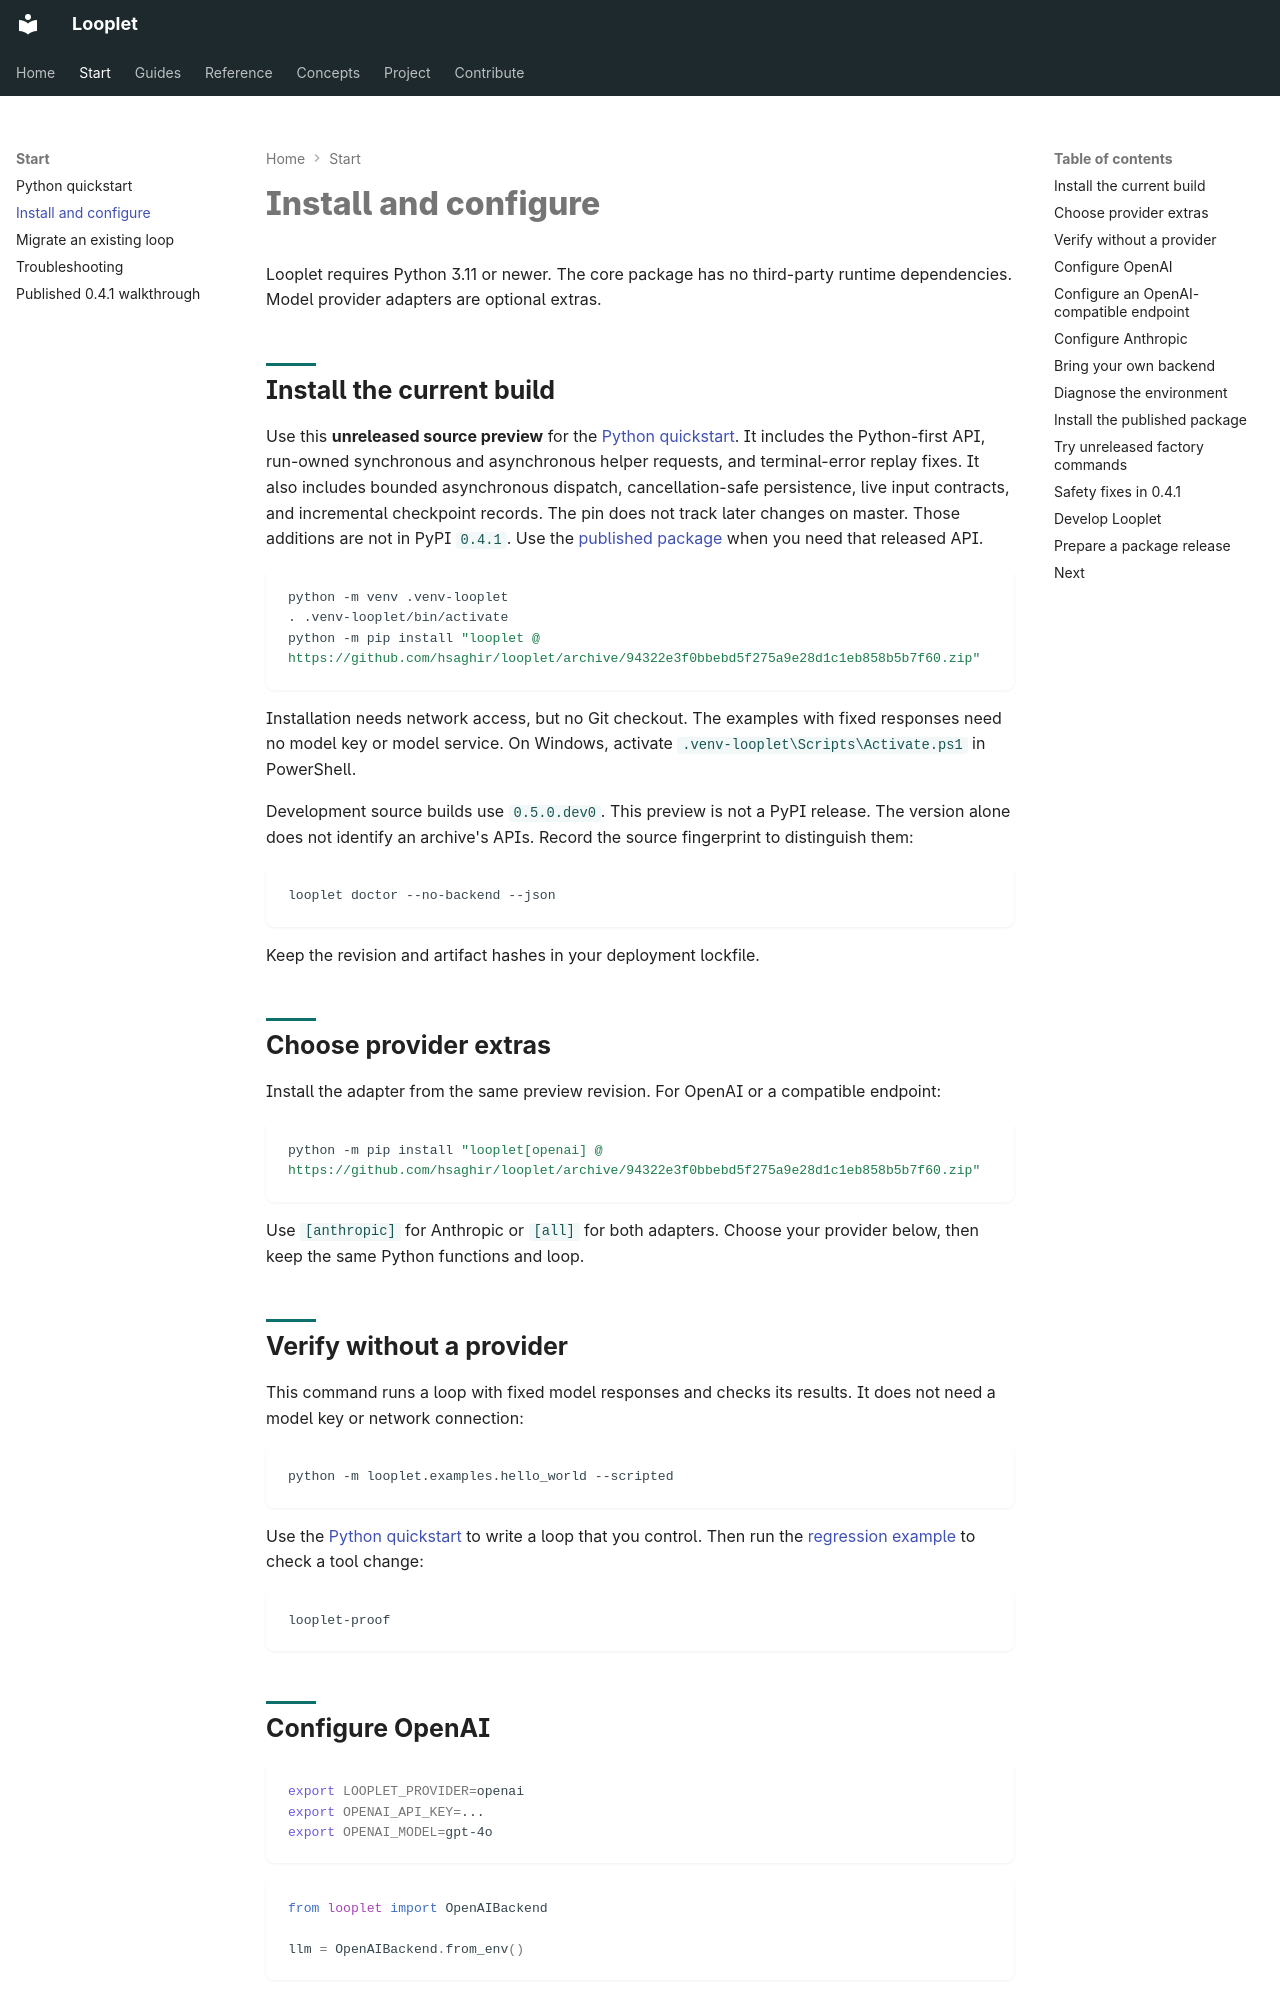

repository: hsaghir/looplet · page: install/index.html · generator: mkdocs

# Install and configure

Looplet requires Python 3.11 or newer.
The core package has no third-party runtime dependencies.
Model provider adapters are optional extras.

## Install the current build

Use this **unreleased source preview** for the [Python quickstart](python.md).
It includes the Python-first API, run-owned synchronous and asynchronous helper requests, and terminal-error replay fixes.
It also includes bounded asynchronous dispatch, cancellation-safe persistence, live input contracts, and incremental checkpoint records.
The pin does not track later changes on master.
Those additions are not in PyPI `0.4.1`.
Use the [published package](#install-the-published-package) when you need that released API.

```bash
python -m venv .venv-looplet
. .venv-looplet/bin/activate
python -m pip install "looplet @ https://github.com/hsaghir/looplet/archive/94322e3f0bbebd5f275a9e28d1c1eb858b5b7f60.zip"
```

Installation needs network access, but no Git checkout.
The examples with fixed responses need no model key or model service.
On Windows, activate `.venv-looplet\Scripts\Activate.ps1` in PowerShell.

Development source builds use `0.5.0.dev0`.
This preview is not a PyPI release.
The version alone does not identify an archive's APIs.
Record the source fingerprint to distinguish them:

```bash
looplet doctor --no-backend --json
```

Keep the revision and artifact hashes in your deployment lockfile.

## Choose provider extras

Install the adapter from the same preview revision.
For OpenAI or a compatible endpoint:

```bash
python -m pip install "looplet[openai] @ https://github.com/hsaghir/looplet/archive/94322e3f0bbebd5f275a9e28d1c1eb858b5b7f60.zip"
```

Use `[anthropic]` for Anthropic or `[all]` for both adapters.
Choose your provider below, then keep the same Python functions and loop.

## Verify without a provider

This command runs a loop with fixed model responses and checks its results.
It does not need a model key or network connection:

```bash
python -m looplet.examples.hello_world --scripted
```

Use the [Python quickstart](python.md) to write a loop that you control.
Then run the [regression example](regression-demo.md) to check a tool change:

```bash
looplet-proof
```

## Configure OpenAI

```bash
export LOOPLET_PROVIDER=openai
export OPENAI_API_KEY=...
export OPENAI_MODEL=gpt-4o
```

```python
from looplet import OpenAIBackend

llm = OpenAIBackend.from_env()
```

`OPENAI_MODEL` is optional.
Its default is `gpt-4o`.
You do not need `OPENAI_BASE_URL` for the OpenAI cloud endpoint.
